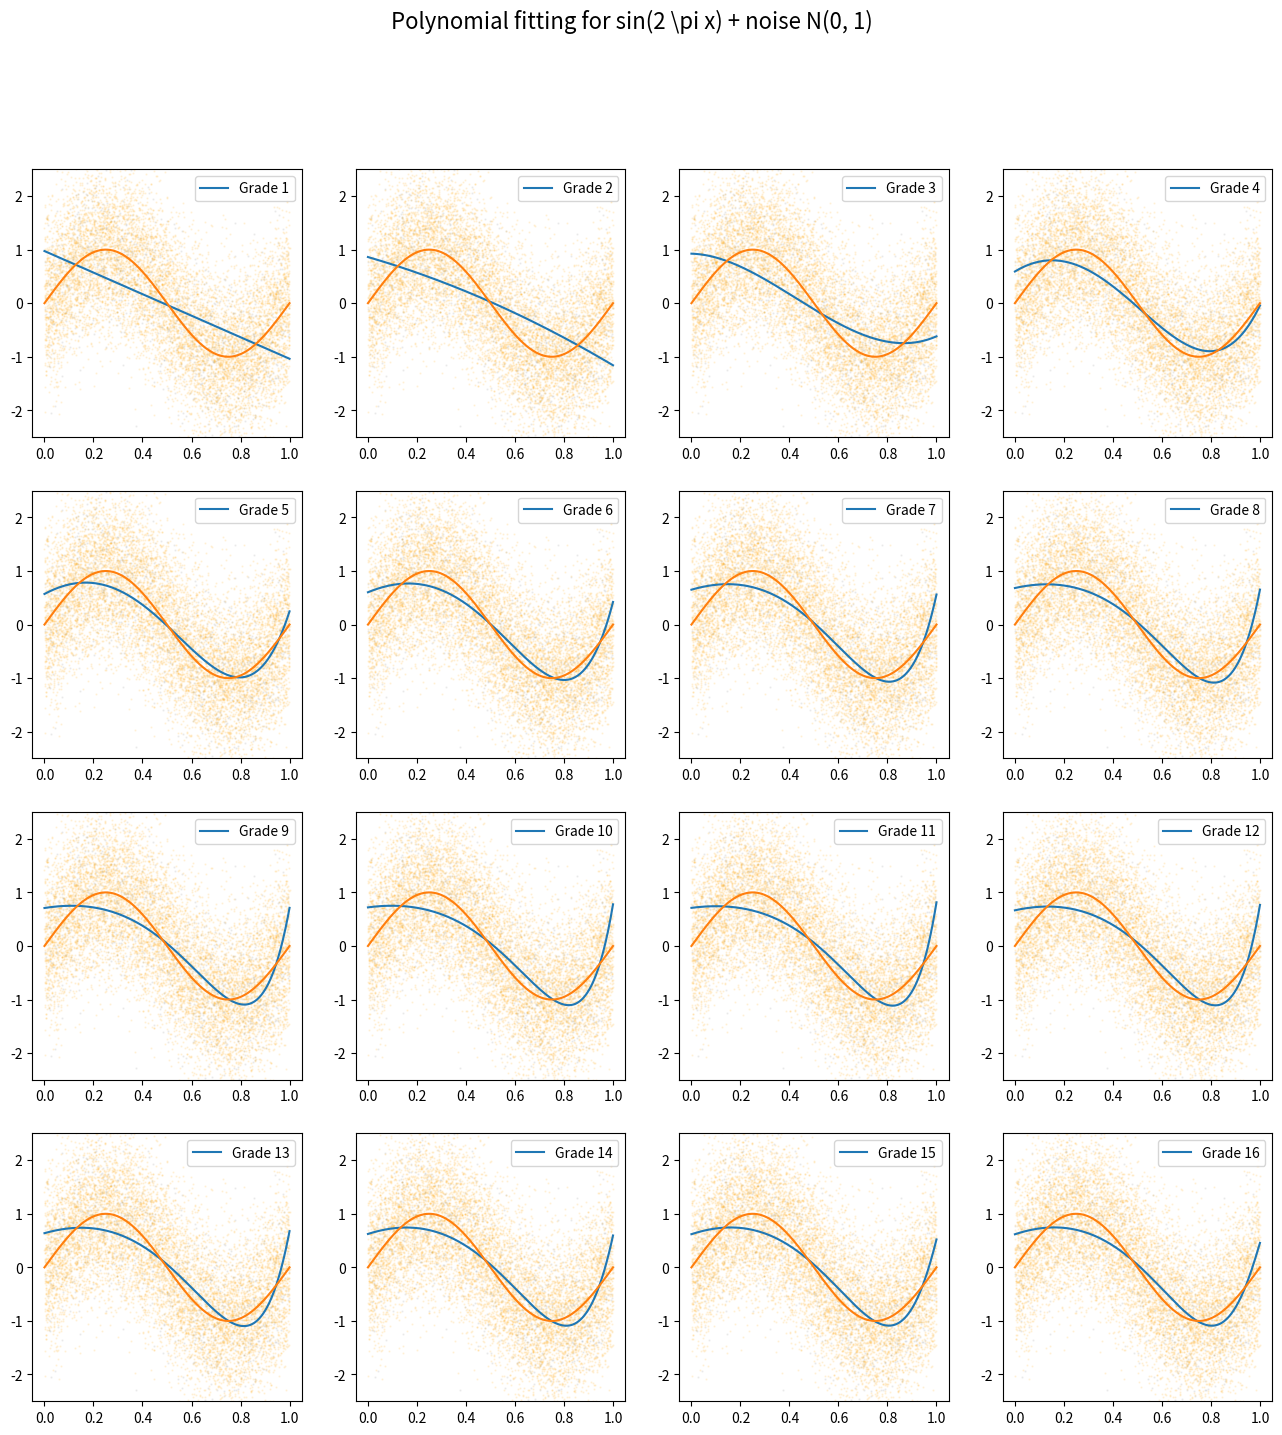
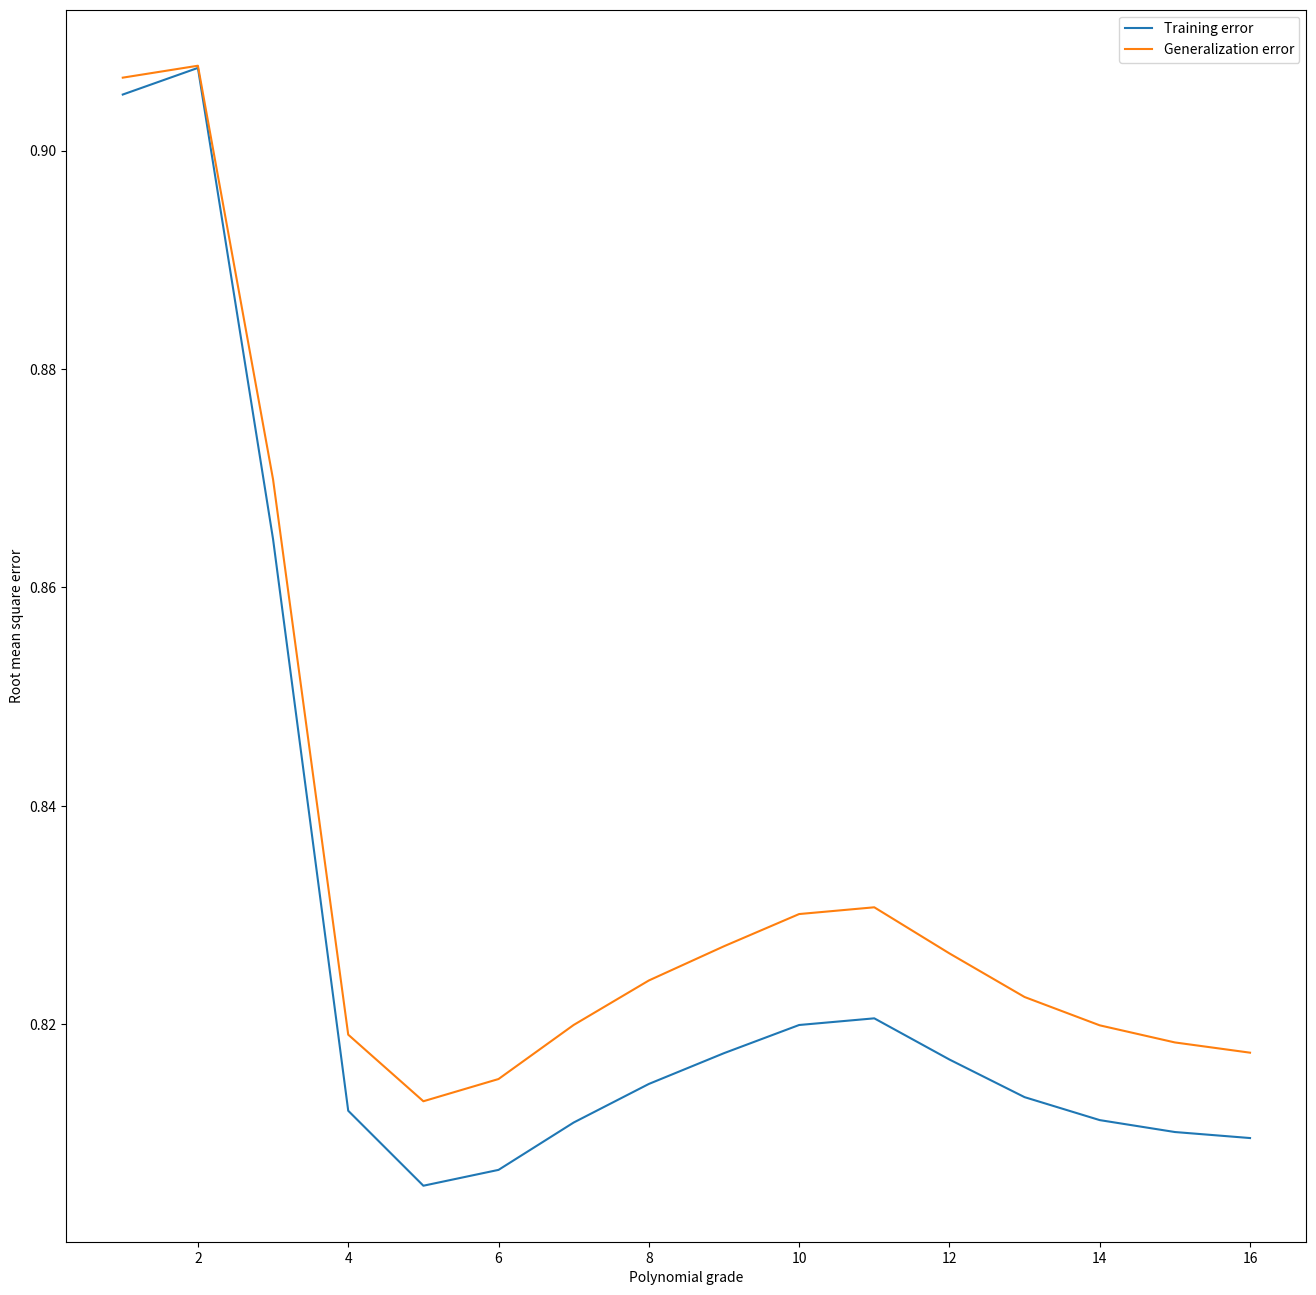

These figures' Python source, in order:
# Polynomial curve fitting
# An linear regression model implementation and testing
# [redacted]

# In this script a linear regression experiment is run. It consist in finding
# polynomial curves to fit a generated sample data. Sample data correspond to
# the function sin(2*PI*x) plus random gaussian noise. Sample data is generated
# for the interval [0,1].

# Importing and setting libraries
# The model is used avoiding the usage of high level machine learning libraries.
# Only numpy and matplotlib are used.

import numpy as np
import matplotlib.pyplot as plt
np.random.seed(0)  # To repeat the experiment and get the same outputs

# Global parameters

N = 10000           # Size of sample dataset
MEAN = 0.0         # Mean of the noise gaussian distribution
STDEV = 0.8        # Standard deviation of the noise gaussian distribution
TRAIN_PROP = 0.1   # Proportion used for training from the sample dataset
TRIALS = 16     # Number of trials
NABLA = 0.9 
MAX_ITER = 1e4

# To generate the sample data. Three arrays are produced. The first one contains
# the x values, corresponding to N points in [0,1]. The second one is the sine
# of 2*PI*x. The third one is the previous plus a values from a gaussian
# distribution to simulate the presence of noise in the sample data. Results are
# stored in a matrix of N rows by 3 columns.

def generate_data():
    x = np.linspace(0, 1, N)
    y = np.sin(2 * np.pi * x)
    noise = np.random.normal(MEAN, STDEV, size=N)
    y_noised = y + noise
    data = np.array([x, y, y_noised]).transpose()
    return data

# A function is defined to extract from the sample dataset training and test
# datasets for X and y.

def train_test(X, y, split=0.8):
    n = X.shape[0]  # Number of observations
    # Getting indexes for datasets
    global_index = np.arange(n)
    train_size = round(n * split)
    train_index = np.random.choice(global_index, size=train_size, replace=False)
    test_index = np.setdiff1d(global_index, train_index)
    # Getting train and test datasets
    X_train = X[train_index, :]
    y_train = y[train_index]
    X_test = X[test_index, :]
    y_test = y[test_index]
    return X_train, y_train, X_test, y_test

# To get the model parameters, i.e. the coefficiente of the polynomial,
# represented by w, the gradient descent algorithm is implemented using the
# derivative of the cost function C = (1 / 2) \sum (y_hat - y)^2

def gradient_descent(X, y, nabla=0.01, max_iterations=1e4, step_error=1e-5):
    # Random initial values for w
    w = np.random.random(X.shape[1])
    optimized = False
    i = 0
    while i < max_iterations:
        y_hat = X.dot(w)
        dC = (y_hat - y).dot(X) # Derivative of the cost function
        # Parameters' updating
        aux = w - nabla * dC / len(y)
        diff = aux - w
        w = aux
        # Step error check
        if diff.dot(diff) < step_error:
            optimized = True
            break
        i += 1
    if not optimized:
        print('%d: Maximum number of iterations reached without optimization' % X.shape[1])    
    else:
        print('%d: Optimized at %d iteration' % (X.shape[1], i))
    return w

# A mean cost error function is defined to evaluate the model.

def rms(X, w, y):
    y_hat = X.dot(w)
    diff = y_hat - y
    cost = np.sqrt(diff.dot(diff) / len(X))
    return cost, y_hat

# A function is defined to compute the dataset as a polynomial. It's done adding
# new columns for the i-power, given i = 1, 2, ..., polynomial-grade.

def transform_x(X, grade=1):
    if grade == 1:
        return X
    aux = np.zeros((X.shape[0], grade + 1))
    aux[:, 0:2] = X
    for i in range(2, grade + 1):
        aux[:, i] = np.power(aux[:, 1], i)
    return aux

if __name__ == "__main__":
    # Preparing the datasets
    data = generate_data()
    X = np.ones((data.shape[0], 2))
    X[:, 1] = data[:, 0]
    y = data[:, 2]
    X_train, y_train, X_test, y_test = train_test(X, y, split=TRAIN_PROP)

    # Setting for trials
    errors = np.empty((3, TRIALS))
    fig, ax = plt.subplots(4, 4, figsize=(16, 16))

    x_full = np.ones((300, 2))
    x_full[:, 1] = np.linspace(0, 1, 300)
    y_real = np.sin(2 * np.pi * x_full[:, 1])
    for i in range(1, TRIALS + 1):
        errors[0, i - 1] = i

        X_train_transf = transform_x(X_train, i)
        X_test_transf = transform_x(X_test, i)

        w = gradient_descent(X_train_transf, y_train, nabla=NABLA, max_iterations=MAX_ITER)
        c, _ = rms(X_train_transf, w, y_train)
        errors[1, i - 1] = c
        c, _ = rms(X_test_transf, w, y_test)
        errors[2, i - 1] = c

        y_full = transform_x(x_full, i).dot(w)

        if i <= 16:
            # Plotting
            row = (i - 1) // 4
            col = i - 4 * row - 1
            ax[row, col].set_ylim((-2.5, 2.5))
            ax[row, col].plot(x_full[:, 1], y_full, label='Grade %s' % i)
            ax[row, col].plot(x_full[:, 1], y_real)
            ax[row, col].scatter(X_train[:, 1], y_train, s=0.5, c='grey', alpha=0.1)
            ax[row, col].scatter(X_test[:, 1], y_test, s=0.5, c='orange', alpha=0.1)
            ax[row, col].legend()

    plt.suptitle('Polynomial fitting for sin(2 \pi x) + noise N(0, 1)', fontsize=16)
    fig.savefig('trials.png')

    plt.figure(figsize=(16, 16))
    plt.plot(errors[0], errors[1], label='Training error')
    plt.plot(errors[0], errors[2], label='Generalization error')
    plt.xlabel('Polynomial grade')
    plt.ylabel('Root mean square error')
    plt.legend()
    plt.savefig('errors.png')
